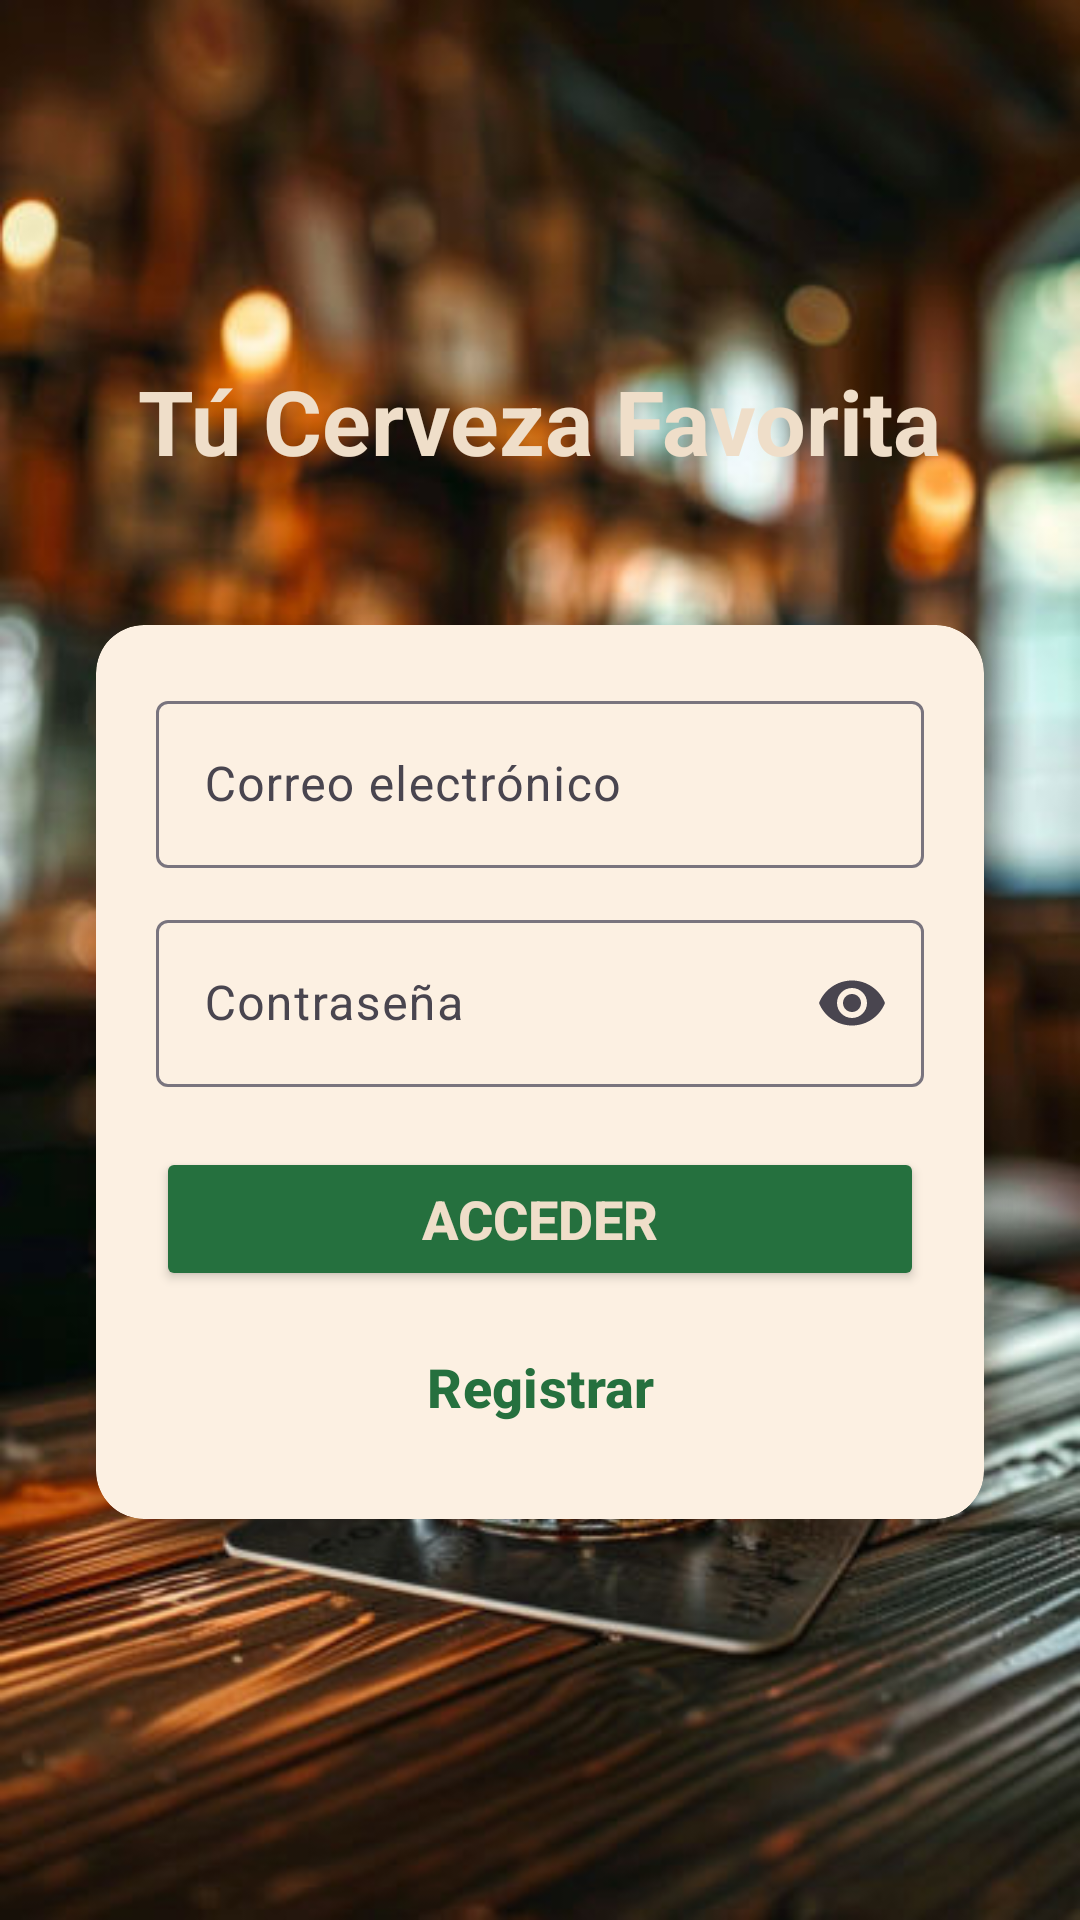

Produce the Android XML layout that renders to this screen, including the resource entries it uses.
<!-- AndroidManifest.xml: application theme Theme.BuyACoffee -->
<!-- res/layout/activity_login.xml -->
<?xml version="1.0" encoding="utf-8"?>
<androidx.constraintlayout.widget.ConstraintLayout xmlns:android="http://schemas.android.com/apk/res/android"
    xmlns:app="http://schemas.android.com/apk/res-auto"
    xmlns:tools="http://schemas.android.com/tools"
    android:id="@+id/main"
    android:layout_width="match_parent"
    android:layout_height="match_parent"
    android:background="@drawable/beer"
    tools:context=".activity.LoginActivity">

    <TextView
        android:id="@+id/tvTituloLogin"
        android:layout_width="wrap_content"
        android:layout_height="wrap_content"
        android:layout_marginTop="120dp"
        android:text="@string/beer"
        android:textColor="@color/cream"
        android:textSize="30sp"
        android:textStyle="bold"
        app:layout_constraintEnd_toEndOf="parent"
        app:layout_constraintStart_toStartOf="parent"
        app:layout_constraintTop_toTopOf="parent" />

    <androidx.cardview.widget.CardView
        android:id="@+id/cardLogin"
        android:layout_width="0dp"
        android:layout_height="wrap_content"
        android:layout_marginHorizontal="32dp"
        android:layout_marginTop="48dp"
        app:cardBackgroundColor="@color/ligthcream"
        app:cardCornerRadius="16dp"
        app:cardElevation="8dp"
        app:layout_constraintEnd_toEndOf="parent"
        app:layout_constraintStart_toStartOf="parent"
        app:layout_constraintTop_toBottomOf="@+id/tvTituloLogin">

        <LinearLayout
            android:layout_width="match_parent"
            android:layout_height="wrap_content"
            android:orientation="vertical"
            android:padding="20dp">

            <com.google.android.material.textfield.TextInputLayout
                android:id="@+id/tilEmail"
                style="@style/Widget.Material3.TextInputLayout.OutlinedBox"
                android:layout_width="match_parent"
                android:layout_height="wrap_content"
                android:hint="@string/correo">

                <com.google.android.material.textfield.TextInputEditText
                    android:id="@+id/etEmail"
                    android:layout_width="match_parent"
                    android:layout_height="wrap_content"
                    android:inputType="textEmailAddress" />
            </com.google.android.material.textfield.TextInputLayout>

            <com.google.android.material.textfield.TextInputLayout
                android:id="@+id/tilPassword"
                style="@style/Widget.Material3.TextInputLayout.OutlinedBox"
                android:layout_width="match_parent"
                android:layout_height="wrap_content"
                android:layout_marginTop="12dp"
                android:hint="@string/contrasena"
                app:endIconMode="password_toggle">

                <com.google.android.material.textfield.TextInputEditText
                    android:id="@+id/etPassword"
                    android:layout_width="match_parent"
                    android:layout_height="wrap_content"
                    android:inputType="textPassword" />
            </com.google.android.material.textfield.TextInputLayout>

            <Button
                android:id="@+id/btnAcceder"
                android:layout_width="match_parent"
                android:layout_height="wrap_content"
                android:layout_marginTop="20dp"
                android:backgroundTint="@color/green"
                android:text="@string/acceder"
                android:textColor="@color/cream"
                android:textSize="18sp"
                android:textStyle="bold" />

            <Button
                android:id="@+id/btnRegistrar"
                style="@style/Widget.Material3.Button.OutlinedButton"
                android:layout_width="match_parent"
                android:layout_height="wrap_content"
                android:layout_marginTop="8dp"
                android:text="@string/registrar"
                android:textColor="@color/green"
                android:textSize="18sp"
                android:textStyle="bold"
                app:strokeColor="@color/green" />

            <ProgressBar
                android:id="@+id/progressLogin"
                android:layout_width="wrap_content"
                android:layout_height="wrap_content"
                android:layout_gravity="center_horizontal"
                android:layout_marginTop="12dp"
                android:visibility="gone" />
        </LinearLayout>
    </androidx.cardview.widget.CardView>

</androidx.constraintlayout.widget.ConstraintLayout>
<!-- resources referenced by this layout -->
<resources>
  <color name="cream">#EFDEC9</color>
  <color name="green">#25703e</color>
  <color name="ligthcream">#FCF0E2</color>
  <!-- drawable beer: jpeg bitmap (drawable, 55560 bytes) -->
  <string name="acceder">Acceder</string>
  <string name="beer">Tú Cerveza Favorita</string>
  <string name="contrasena">Contraseña</string>
  <string name="correo">Correo electrónico</string>
  <string name="registrar">Registrar</string>
  <style name="Theme.BuyACoffee" parent="Base.Theme.BuyACoffee" />
  <style name="Base.Theme.BuyACoffee" parent="Theme.Material3.DayNight.NoActionBar">
          
          
      </style>
</resources>
